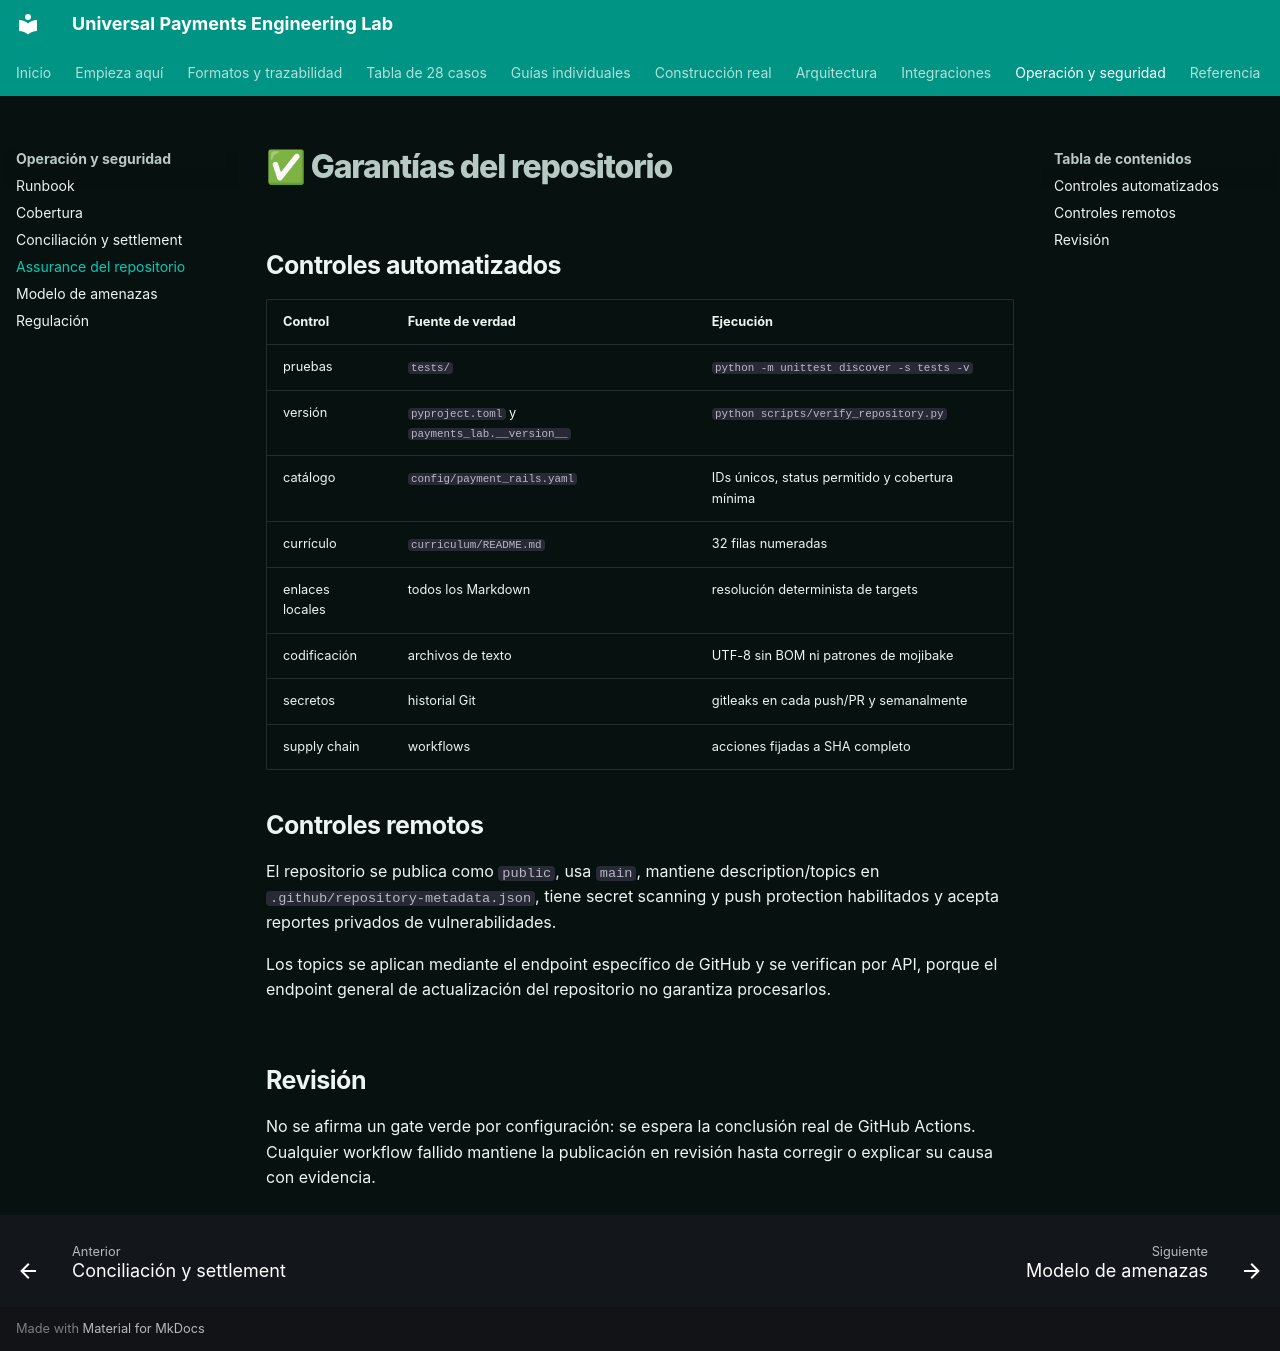

repository: vladimiracunadev-create/universal-payments-engineering-lab · page: operations/REPOSITORY_ASSURANCE.html · generator: mkdocs

# ✅ Garantías del repositorio

## Controles automatizados

| Control | Fuente de verdad | Ejecución |
|---|---|---|
| pruebas | `tests/` | `python -m unittest discover -s tests -v` |
| versión | `pyproject.toml` y `payments_lab.__version__` | `python scripts/verify_repository.py` |
| catálogo | `config/payment_rails.yaml` | IDs únicos, status permitido y cobertura mínima |
| currículo | `curriculum/README.md` | 32 filas numeradas |
| enlaces locales | todos los Markdown | resolución determinista de targets |
| codificación | archivos de texto | UTF-8 sin BOM ni patrones de mojibake |
| secretos | historial Git | gitleaks en cada push/PR y semanalmente |
| supply chain | workflows | acciones fijadas a SHA completo |

## Controles remotos

El repositorio se publica como `public`, usa `main`, mantiene description/topics en `.github/repository-metadata.json`, tiene secret scanning y push protection habilitados y acepta reportes privados de vulnerabilidades.

Los topics se aplican mediante el endpoint específico de GitHub y se verifican por API, porque el endpoint general de actualización del repositorio no garantiza procesarlos.

## Revisión

No se afirma un gate verde por configuración: se espera la conclusión real de GitHub Actions. Cualquier workflow fallido mantiene la publicación en revisión hasta corregir o explicar su causa con evidencia.
